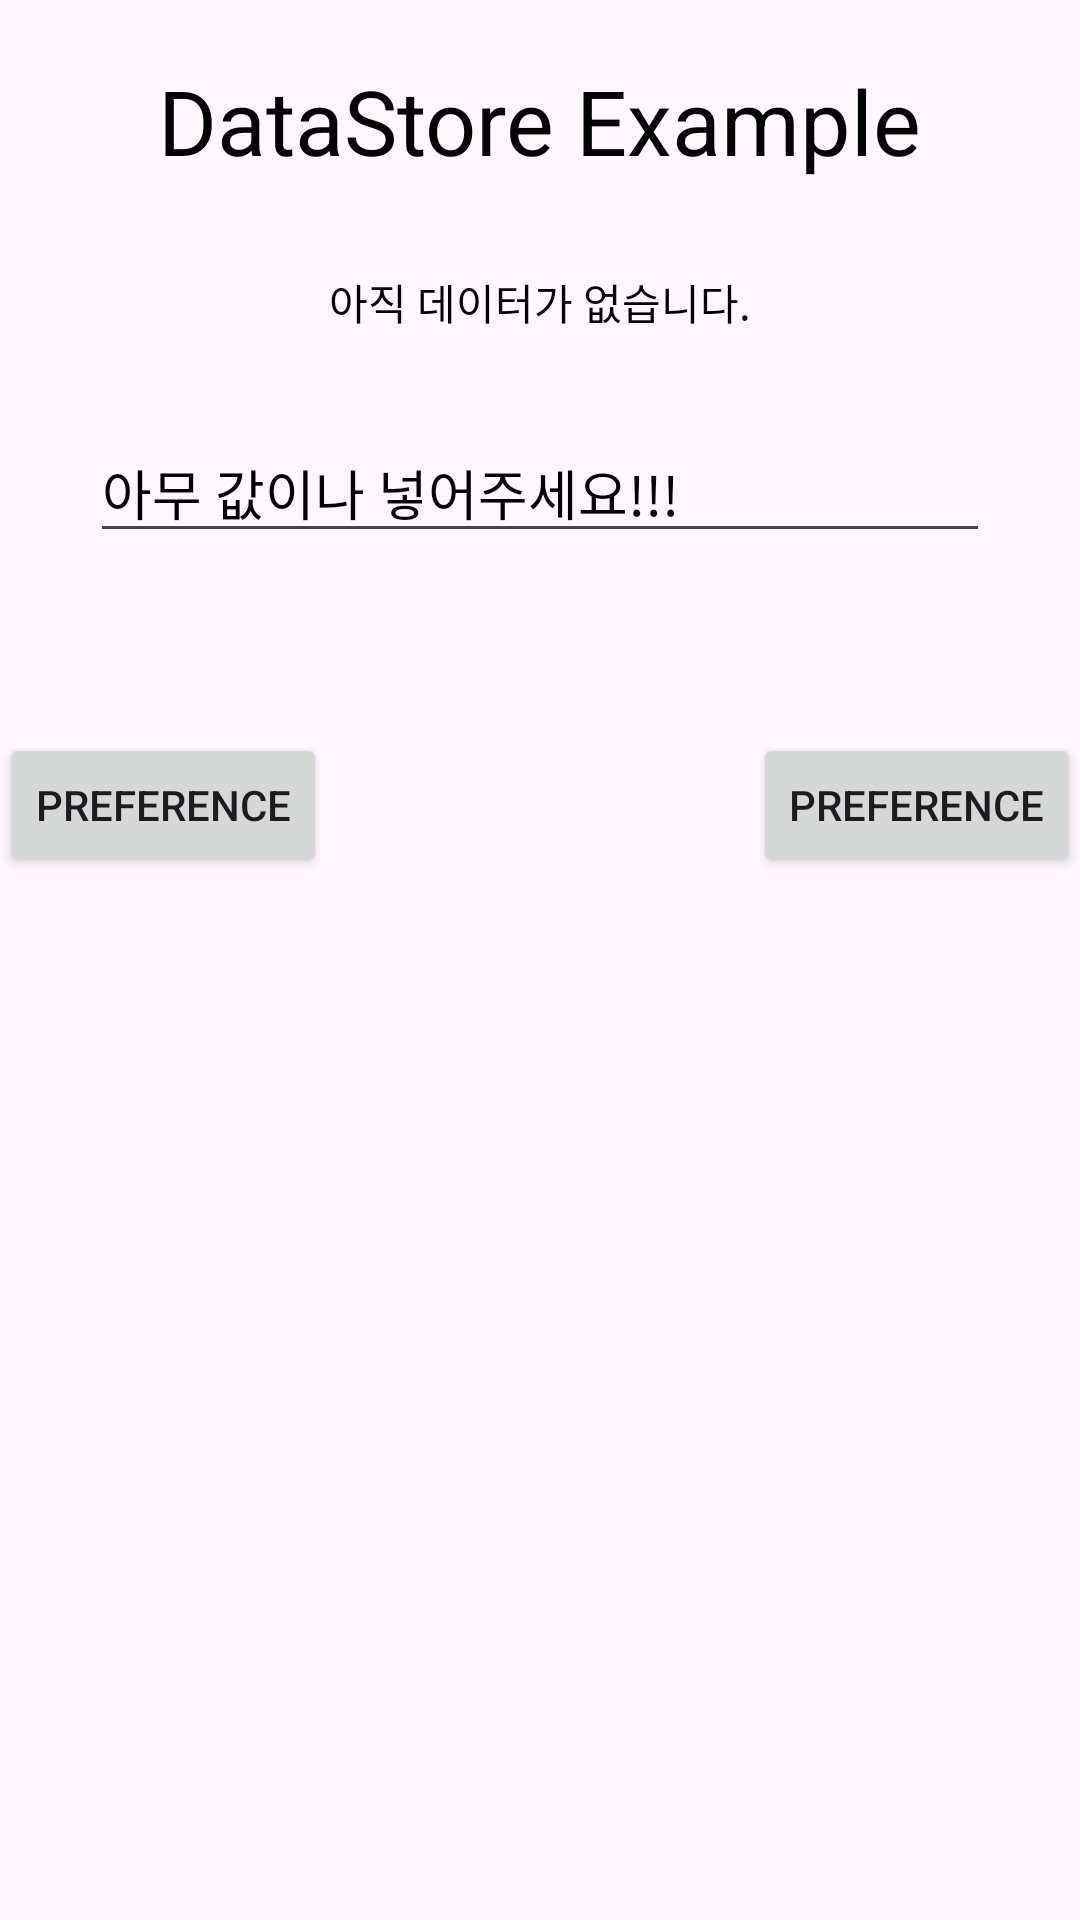

Layout XML and referenced resources for this Android screen:
<!-- AndroidManifest.xml: application theme Theme.AIO_Android_Kotlin -->
<!-- res/layout/fragment_data_store.xml -->
<?xml version="1.0" encoding="utf-8"?>
<androidx.constraintlayout.widget.ConstraintLayout xmlns:android="http://schemas.android.com/apk/res/android"
    xmlns:app="http://schemas.android.com/apk/res-auto"
    xmlns:tools="http://schemas.android.com/tools"
    android:id="@+id/frameLayout3"
    android:layout_width="match_parent"
    android:layout_height="match_parent"
    tools:context=".studylist.jetpack.datastore.DataStoreFragment">

    <TextView
        android:id="@+id/tv_datastore_title"
        android:layout_width="wrap_content"
        android:layout_height="wrap_content"
        android:layout_marginTop="20dp"
        android:text="DataStore Example"
        android:textColor="@color/black"
        android:textSize="30dp"
        app:layout_constraintEnd_toEndOf="parent"
        app:layout_constraintStart_toStartOf="parent"
        app:layout_constraintTop_toTopOf="parent" />

    <TextView
        android:id="@+id/tv_datastore_show_text"
        android:layout_width="wrap_content"
        android:layout_height="wrap_content"
        android:layout_marginTop="30dp"
        android:text="아직 데이터가 없습니다."
        android:textColor="@color/black"
        app:layout_constraintEnd_toEndOf="parent"
        app:layout_constraintStart_toStartOf="parent"
        app:layout_constraintTop_toBottomOf="@+id/tv_datastore_title" />

    <EditText
        android:id="@+id/et_datastore_show_text"
        android:layout_width="0dp"
        android:layout_height="wrap_content"
        android:layout_marginStart="30dp"
        android:layout_marginTop="30dp"
        android:layout_marginEnd="30dp"
        android:textColorHint="@color/black"
        android:hint="아무 값이나 넣어주세요!!!"
        android:textColor="@color/black"
        app:layout_constraintEnd_toEndOf="parent"
        app:layout_constraintStart_toStartOf="parent"
        app:layout_constraintTop_toBottomOf="@+id/tv_datastore_show_text" />

    <Button
        android:id="@+id/btn_datastore_preference"
        android:layout_width="wrap_content"
        android:layout_height="wrap_content"
        android:layout_marginTop="60dp"
        android:text="Preference"
        app:layout_constraintStart_toStartOf="parent"
        app:layout_constraintTop_toBottomOf="@+id/et_datastore_show_text" />

    <Button
        android:id="@+id/btn_datastore_proto"
        android:layout_width="wrap_content"
        android:layout_height="wrap_content"
        android:layout_marginTop="60dp"
        android:text="Preference"
        app:layout_constraintEnd_toEndOf="parent"
        app:layout_constraintTop_toBottomOf="@+id/et_datastore_show_text" />

</androidx.constraintlayout.widget.ConstraintLayout>
<!-- resources referenced by this layout -->
<resources>
  <color name="black">#FF000000</color>
  <style name="Theme.AIO_Android_Kotlin" parent="Base.Theme.AIO_Android_Kotlin" />
  <style name="Base.Theme.AIO_Android_Kotlin" parent="Theme.Material3.DayNight.NoActionBar">
          
          
      </style>
</resources>
